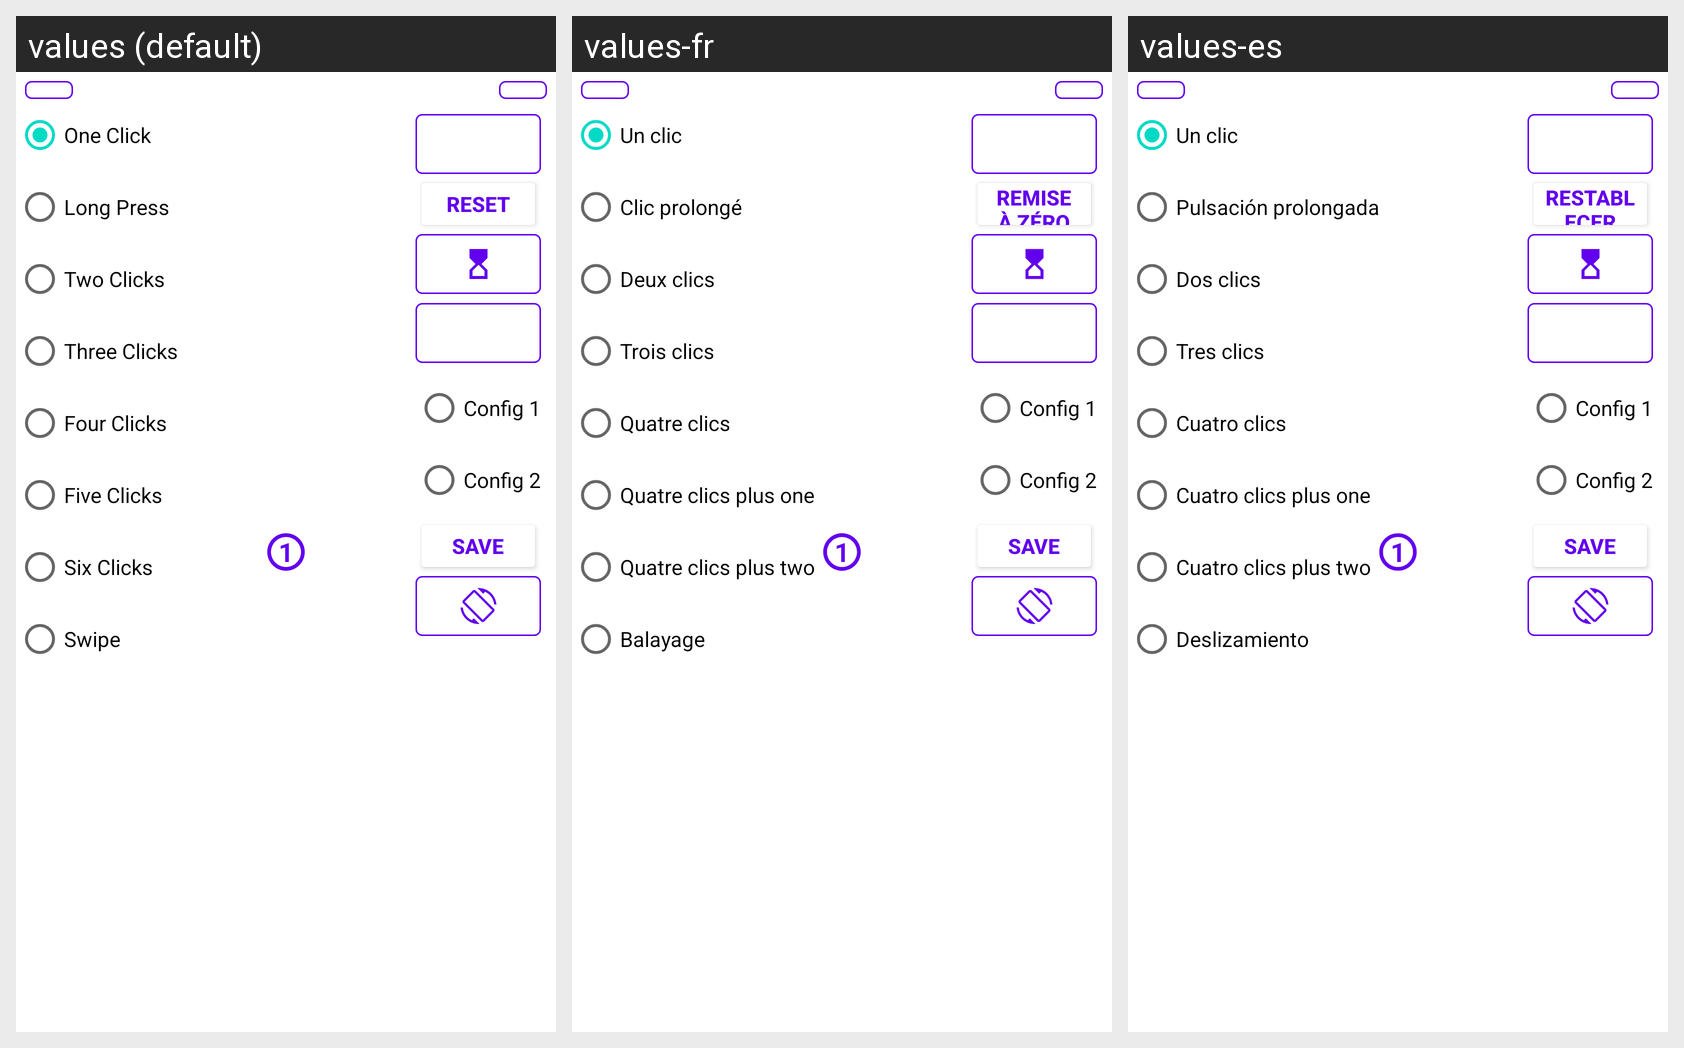

For this localized Android screen grid, give each drawn string resource with its value in every locale shown.
Android screen res/layout/fragment_settings.xml rendered under 3 locales, left to right: values (default), values-fr, values-es. Device: Nexus 5 (rendered at 1080×1920; each locale shown at half size, 540×960, under a caption strip naming it); theme Theme.TimedShutdown.
Strings drawn on this screen, with the default value and each locale's value (text and hints the layout hard-codes, and strings that could not be matched under every locale, appear in the picture but are not listed):

one_click
  values: One Click
  values-fr: Un clic
  values-es: Un clic

long_press
  values: Long Press
  values-fr: Clic prolongé
  values-es: Pulsación prolongada

two_clicks
  values: Two Clicks
  values-fr: Deux clics
  values-es: Dos clics

three_clicks
  values: Three Clicks
  values-fr: Trois clics
  values-es: Tres clics

four_clicks
  values: Four Clicks
  values-fr: Quatre clics
  values-es: Cuatro clics

five_clicks
  values: Five Clicks
  values-fr: Quatre clics plus one
  values-es: Cuatro clics plus one

six_clicks
  values: Six Clicks
  values-fr: Quatre clics plus two
  values-es: Cuatro clics plus two

swipe
  values: Swipe
  values-fr: Balayage
  values-es: Deslizamiento

reset
  values: Reset
  values-fr: Remise à zéro
  values-es: Restablecer
